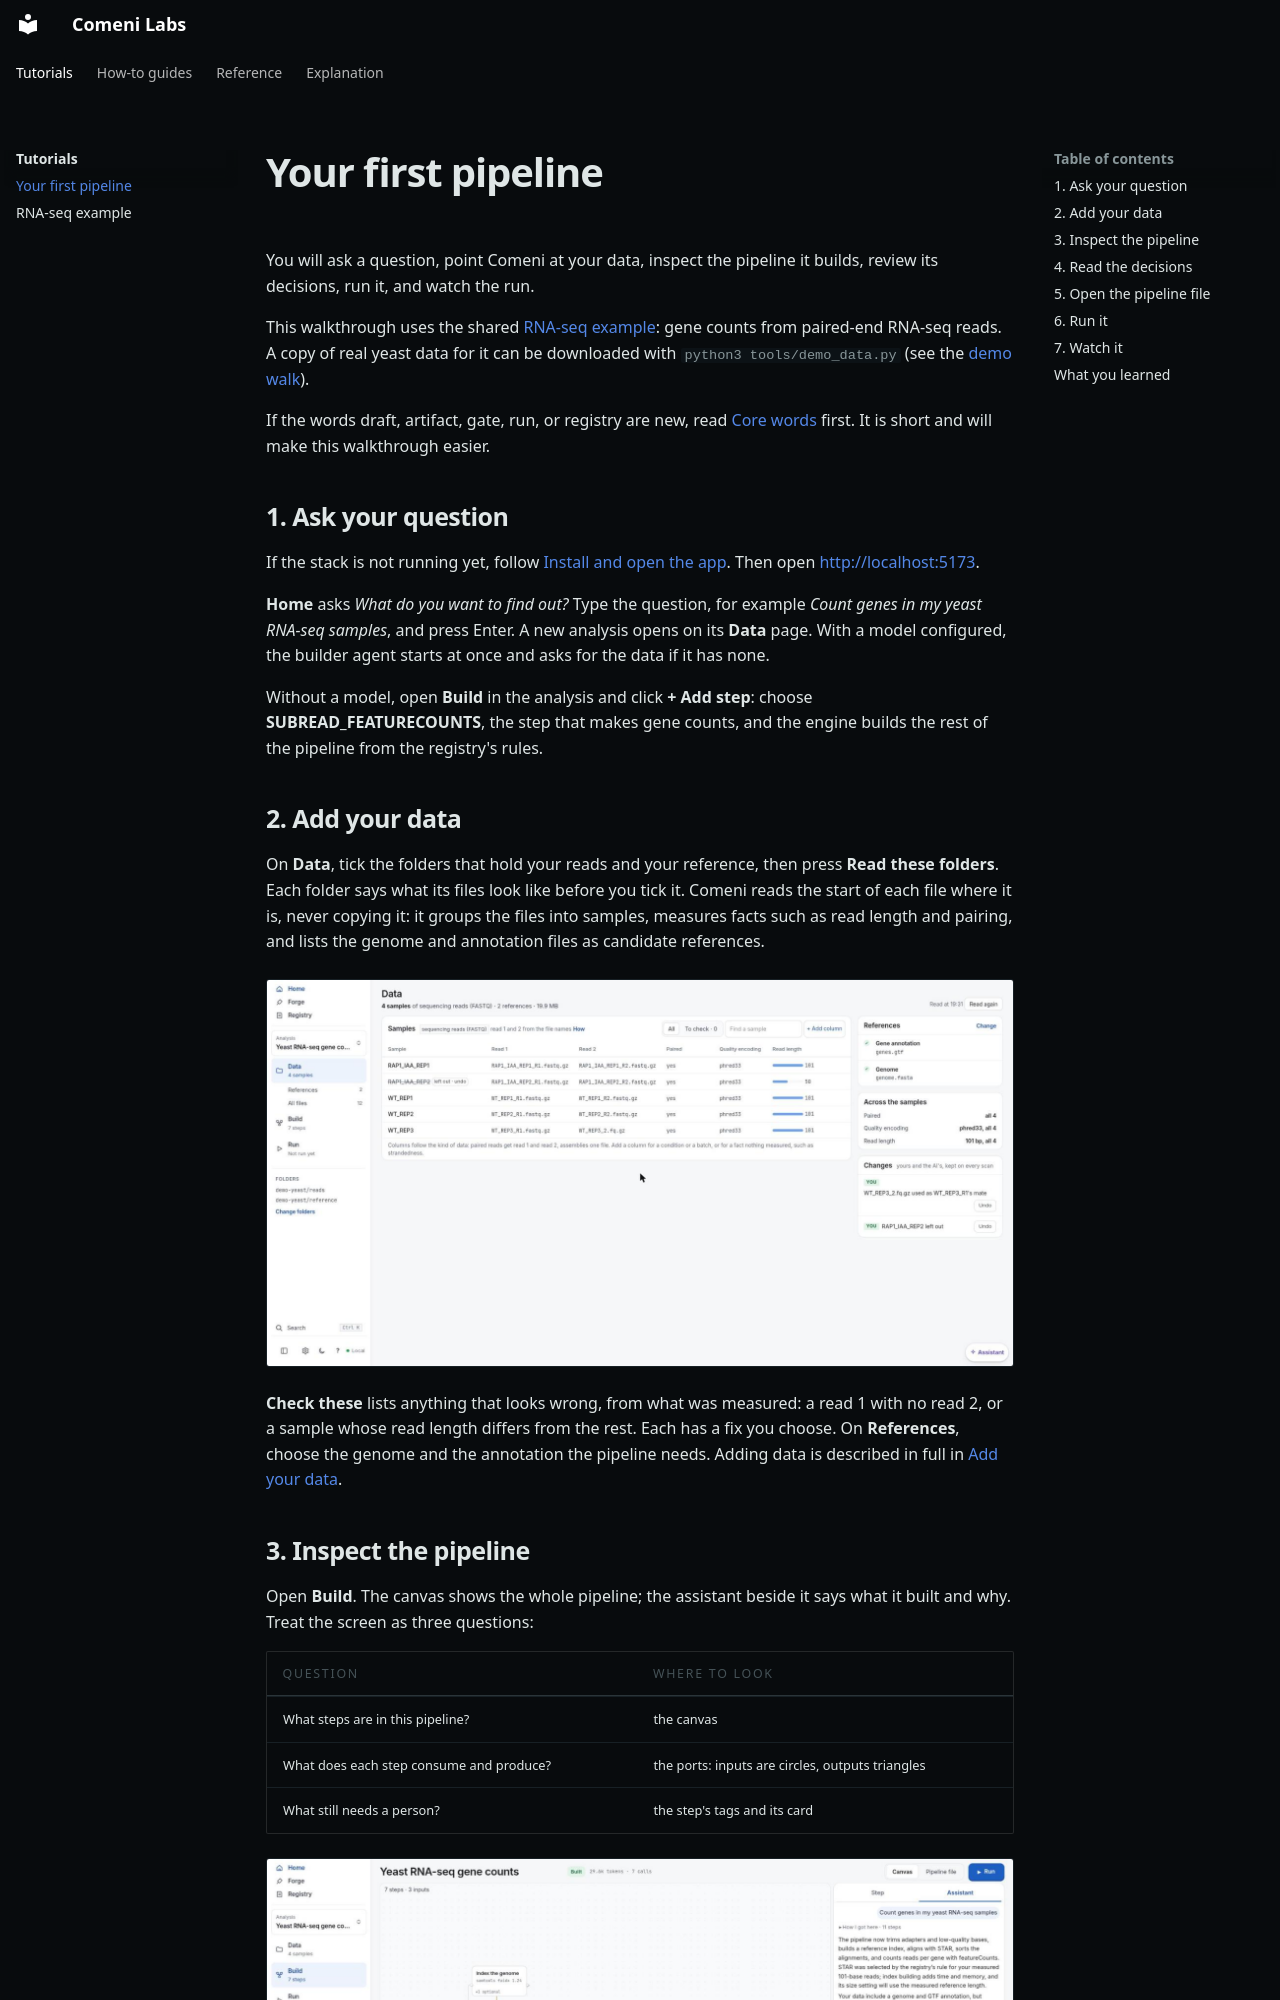

repository: comeni-project/Comeni-Labs · page: tutorials/first-pipeline/index.html · generator: mkdocs

# Your first pipeline

You will ask a question, point Comeni at your data, inspect the pipeline it builds, review its
decisions, run it, and watch the run.

This walkthrough uses the shared [RNA-seq example](rnaseq-example.md): gene counts from
paired-end RNA-seq reads. A copy of real yeast data for it can be downloaded with
`python3 tools/demo_data.py` (see the [demo walk](../how-to/development/demo-walk.md)).

If the words draft, artifact, gate, run, or registry are new, read [Core words](../explanation/pipeline-concepts.md)
first. It is short and will make this walkthrough easier.

## 1. Ask your question

If the stack is not running yet, follow [Install and open the app](../how-to/install.md).
Then open [http://localhost:5173](http://localhost:5173).

**Home** asks *What do you want to find out?* Type the question, for example *Count genes in my
yeast RNA-seq samples*, and press Enter. A new analysis opens on its **Data** page. With a model
configured, the builder agent starts at once and asks for the data if it has none.

Without a model, open **Build** in the analysis and click **+ Add step**: choose
**SUBREAD_FEATURECOUNTS**, the step that makes gene counts, and the engine builds the rest of the
pipeline from the registry's rules.
